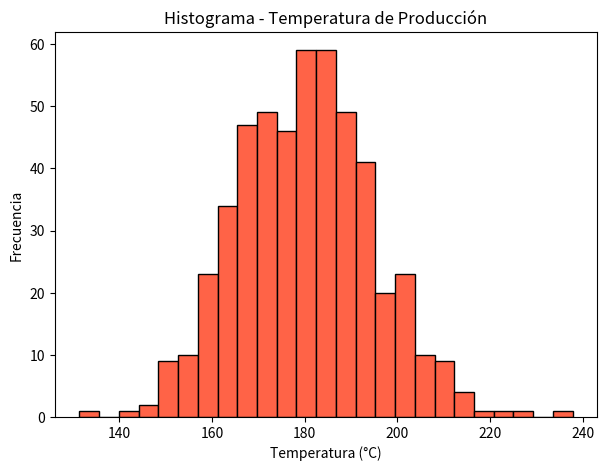
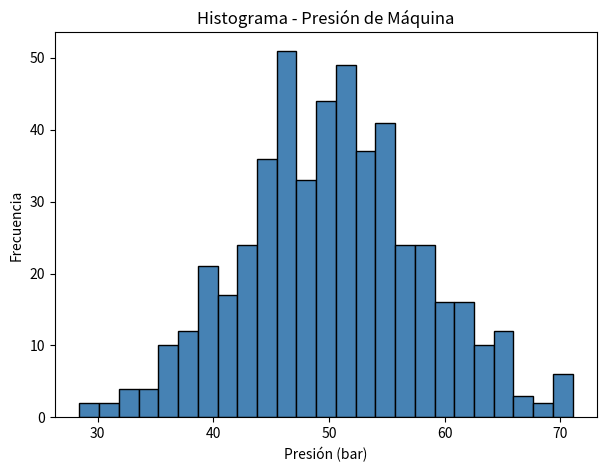
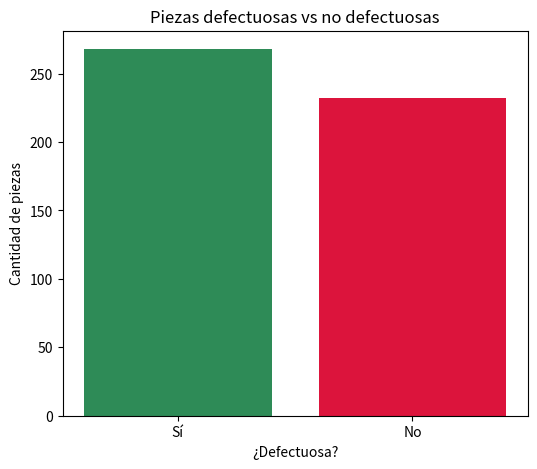
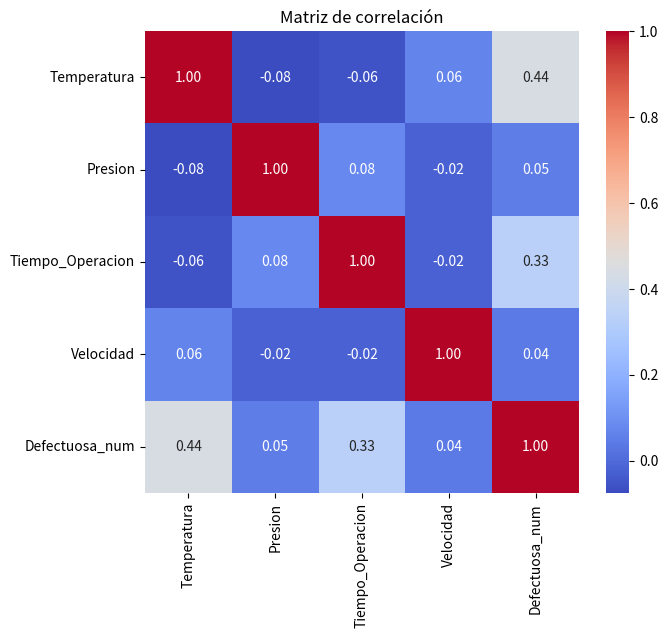
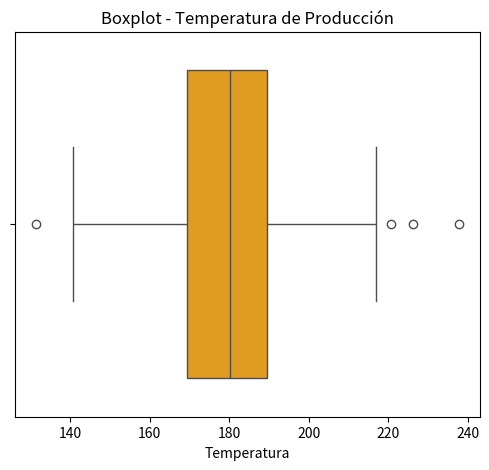
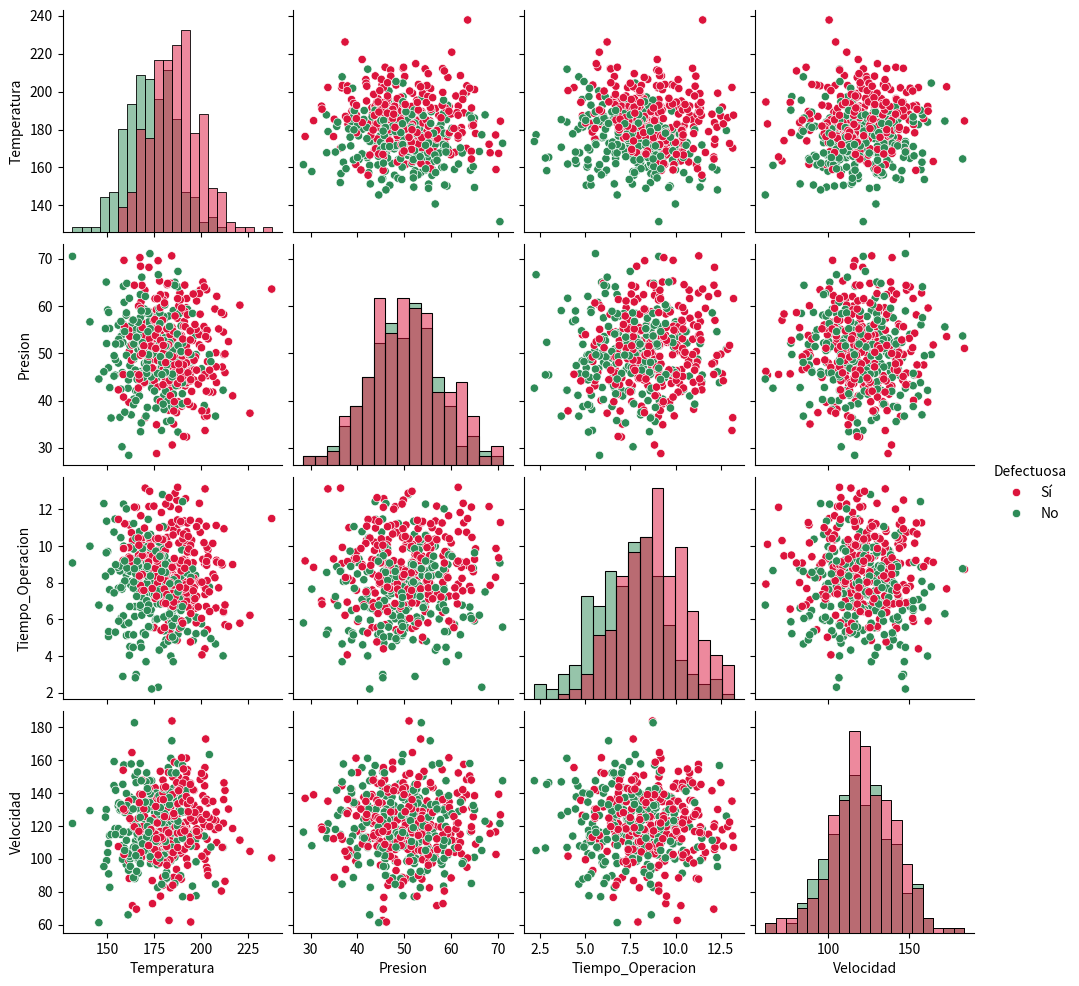

Write Python code to recreate these figures, in order.
import numpy as np
import pandas as pd
import matplotlib.pyplot as plt
import seaborn as sns

# Fijamos una semilla para que los resultados sean reproducibles
np.random.seed(42)

n = 500

temperatura = np.random.normal(loc=180, scale=15, size=n)
presion = np.random.normal(loc=50, scale=8, size=n)
tiempo_operacion = np.random.normal(loc=8, scale=2, size=n)
velocidad = np.random.normal(loc=120, scale=20, size=n)

# Combinación lineal (variable latente) que determina qué tan probable es el defecto
z = (
    1.8 * (temperatura - 180) / 15
    + 1.2 * (tiempo_operacion - 8) / 2
    + 0.3 * (presion - 50) / 8
    + 0.1 * (velocidad - 120) / 20
    + np.random.normal(0, 0.8, n)
)

# Función sigmoide para convertir z en una probabilidad entre 0 y 1
prob_defecto = 1 / (1 + np.exp(-z))
defectuosa = np.where(np.random.rand(n) < prob_defecto, "Sí", "No")

df = pd.DataFrame({
    "Temperatura": temperatura,
    "Presion": presion,
    "Tiempo_Operacion": tiempo_operacion,
    "Velocidad": velocidad,
    "Defectuosa": defectuosa
})

print("Dimensiones del dataset:", df.shape)
df.head()

df["Defectuosa"].value_counts()

numericas = ["Temperatura", "Presion", "Tiempo_Operacion", "Velocidad"]

estadisticas = {}
for col in numericas:
    valores = df[col].to_numpy()
    estadisticas[col] = {
        "Media": np.mean(valores),
        "Mediana": np.median(valores),
        "Varianza": np.var(valores),
        "Desviación estándar": np.std(valores),
    }

estadisticas_df = pd.DataFrame(estadisticas).T.round(2)
estadisticas_df

plt.figure(figsize=(7,5))
plt.hist(df["Temperatura"], bins=25, color="tomato", edgecolor="black")
plt.title("Histograma - Temperatura de Producción")
plt.xlabel("Temperatura (°C)")
plt.ylabel("Frecuencia")
plt.show()

plt.figure(figsize=(7,5))
plt.hist(df["Presion"], bins=25, color="steelblue", edgecolor="black")
plt.title("Histograma - Presión de Máquina")
plt.xlabel("Presión (bar)")
plt.ylabel("Frecuencia")
plt.show()

conteo_defectos = df["Defectuosa"].value_counts()

plt.figure(figsize=(6,5))
plt.bar(conteo_defectos.index, conteo_defectos.values, color=["seagreen", "crimson"])
plt.title("Piezas defectuosas vs no defectuosas")
plt.xlabel("¿Defectuosa?")
plt.ylabel("Cantidad de piezas")
plt.show()

df_corr = df.copy()
df_corr["Defectuosa_num"] = (df_corr["Defectuosa"] == "Sí").astype(int)

correlacion = df_corr[numericas + ["Defectuosa_num"]].corr()

plt.figure(figsize=(7,6))
sns.heatmap(correlacion, annot=True, cmap="coolwarm", fmt=".2f")
plt.title("Matriz de correlación")
plt.show()

plt.figure(figsize=(6,5))
sns.boxplot(x=df["Temperatura"], color="orange")
plt.title("Boxplot - Temperatura de Producción")
plt.show()

sns.pairplot(
    df, vars=numericas, hue="Defectuosa",
    palette={"Sí": "crimson", "No": "seagreen"}, diag_kind="hist"
)
plt.show()

for col in numericas:
    q1 = np.percentile(df[col], 25)
    q3 = np.percentile(df[col], 75)
    iqr = q3 - q1
    lim_inf = q1 - 1.5 * iqr
    lim_sup = q3 + 1.5 * iqr
    outliers = df[(df[col] < lim_inf) | (df[col] > lim_sup)]
    print(f"{col}: {len(outliers)} outliers | límites válidos = [{lim_inf:.2f}, {lim_sup:.2f}]")

correlacion["Defectuosa_num"].drop("Defectuosa_num").abs().sort_values(ascending=False)
